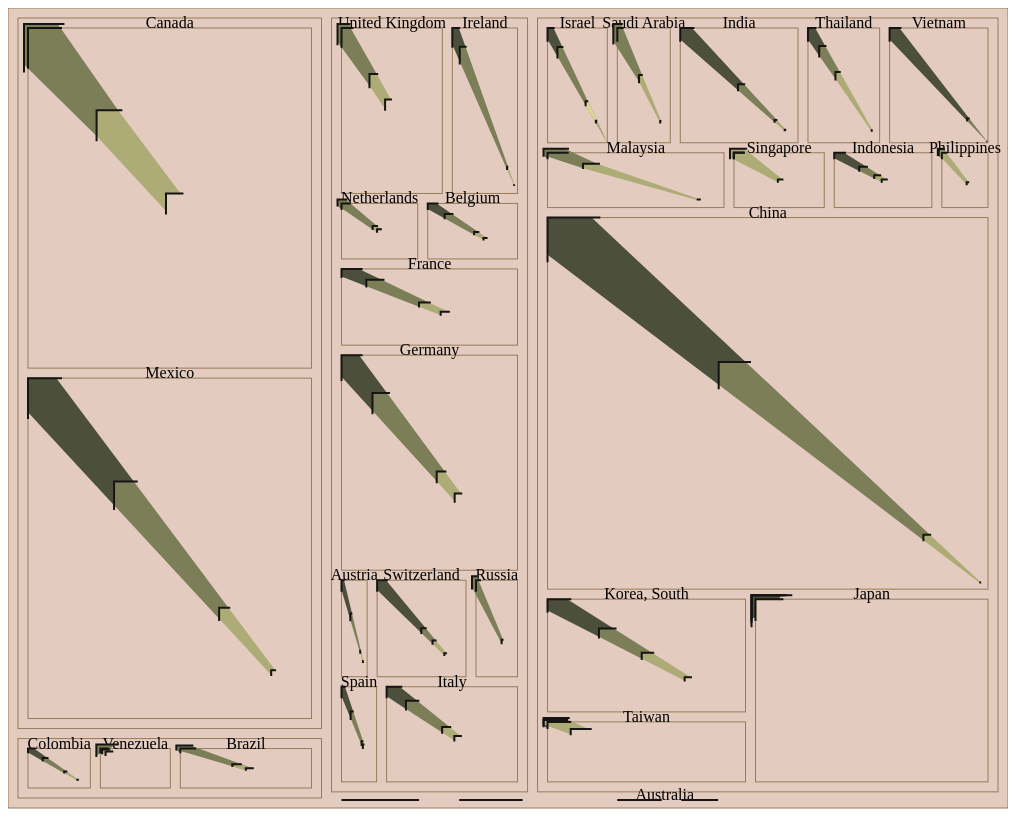
D3 v4 page, settled after 480 driven frames (8 s of simulated time); the page loaded 1 data file(s).


// ── vis.js
/* global d3 */

d3.json('data.json', initialize);

const greys = d3.scaleLinear().domain([0, 4]).range(['#1b211d', '#ddda93']);

function initialize(data) {
  const importsByYear = [
    data.children[2].children[0],
    data.children[1].children[0],
    data.children[0].children[0],
    data.children[3].children[0],
  ];

  const compare = importsByYear[0];
  const years = ['2015', '2005', '1995', '1985'];

  importsByYear.forEach((year, i) => {
    year.children.forEach((continent, ci) => {
      continent.children.forEach((country, coi) => {
        const compareIndex = compare.children[ci].children.map(d => d.country).indexOf(country.country);
        const comparePoint = compare.children[ci].children[compareIndex];
        if (comparePoint && !comparePoint.priorValues) {
          comparePoint.priorValues = [];
        }
        if (comparePoint) {
          comparePoint.priorValues.push(country.adj_value);
        }
      });
      continent.children = continent.children.filter(d => d.adj_value > 10000);
    });
  });

  console.log(data);

  const treemap = d3.treemap()
    .size([1000, 800])
    .padding(10);

  const root = d3.hierarchy(importsByYear[0]);

  root.sum(d => d.adj_value);

  const treemapRendered = treemap(root);

  d3.select('body').append('svg')
    .attr('height', '1000px')
    .attr('width', '1000px');

  d3.select('svg')
    .selectAll('g.treecell')
    .data(treemapRendered.descendants())
    .enter()
    .append('g')
    .attr('class', 'treecell');

  d3.selectAll('g.treecell')
    .append('rect')
    .attr('transform', d => `translate(${d.x0},${d.y0})`)
    .attr('width', d => d.x1 - d.x0)
    .attr('height', d => d.y1 - d.y0)
    .style('fill', '#e3cbbf')
    .style('stroke', '#977d5a')
    .style('stroke-width', '1px');

  d3.selectAll('g.treecell')
    .each(function (d) {
      d3.select(this)
        .append('text')
        .text(d.data.country)
        .attr('transform', d => `translate(${d.x0 + ((d.x1 - d.x0) / 2)},${d.y0})`)
        .style('text-anchor', 'middle');

      if (d.data && d.data.priorValues) {
        const data = squareCorners(d.data.adj_value, d.data.priorValues, d.x0, d.x1, d.y0, d.y1);

        d3.select(this)
          .selectAll('path.cornervector')
          .data(data)
          .enter()
          .append('path')
          .attr('class', 'cornervector')
          .attr('d', (p, i) => cornerVectors(p, i, data, d.x1, d.y1))
          .style('fill', (p, i) => greys(i));

        d3.select(this)
          .selectAll('path.corner')
          .data(data)
          .enter()
          .append('path')
          .attr('d', p => corner(p))
          .style('stroke', '#151513')
          .style('stroke-width', '2px')
          .style('fill', 'none');
      }
    });
}

function squareCorners(initialValue, priorValues, x0, x1, y0, y1) {
  const priorPercent = priorValues.map(d => d / initialValue);
  const weightedMid = (d0, d1, weight) => d1 - ((d1 - d0) * weight);
  return priorPercent.map((d) => {
    const midX = weightedMid(x0, x1, d);
    const midY = weightedMid(y0, y1, d);
    return [Math.max(x0 - 4, midX), Math.max(y0 - 4, midY), x1 - midX, y1 - midY];
  });
}

function cornerVectors(c, ci, data, x1, y1) {
  const lastCorner = ci === 0 ? data[ci] : data[ci - 1];

  return `M${lastCorner[0]},${lastCorner[1] + (lastCorner[3] * 0.1)}L${lastCorner[0]},${lastCorner[1]}L${lastCorner[0] + (lastCorner[2] * 0.1)},${lastCorner[1]}L${c[0] + (c[2] * 0.1)},${c[1]}L${c[0]},${c[1]}L${c[0]},${c[1] + (c[3] * 0.1)}Z`;
}

function corner(coordinates) {
  return `M${coordinates[0]},${coordinates[1] + (coordinates[3] * 0.12)}L${coordinates[0]},${coordinates[1]}L${coordinates[0] + (coordinates[2] * 0.12)},${coordinates[1]}`;
}


### data: data.json
{
 "children": [
  {
   "year": "1995",
   "children": [
    "{... 2 keys}",
    "{... 2 keys}"
   ]
  },
  {
   "year": "2005",
   "children": [
    "{... 2 keys}",
    "{... 2 keys}"
   ]
  },
  {
   "year": "2015",
   "children": [
    "{... 2 keys}",
    "{... 2 keys}"
   ]
  },
  {
   "year": "1985",
   "children": [
    "{... 2 keys}",
    "{... 2 keys}"
   ]
  }
 ]
}